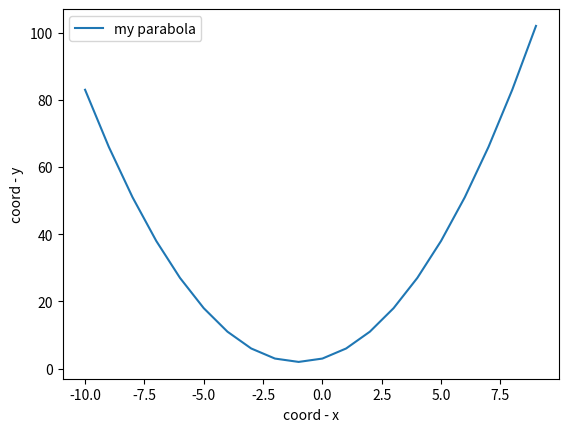

Python code for this plot:
import matplotlib.pyplot as plt
import numpy as np


def parabola_platter(a  = 1, b = 2, c = 5, xa =-10, xb = 10):
    
    x = np.arange(xa,xb,1)
    y = a*x**2 + b*x + c
    

    plt.plot(x,y,label="my parabola")
    plt.xlabel("coord - x")
    plt.ylabel("coord - y")
    plt.legend()
    plt.savefig('pic1.png')
    #plt.show()
    
parabola_platter(1,2,3)


